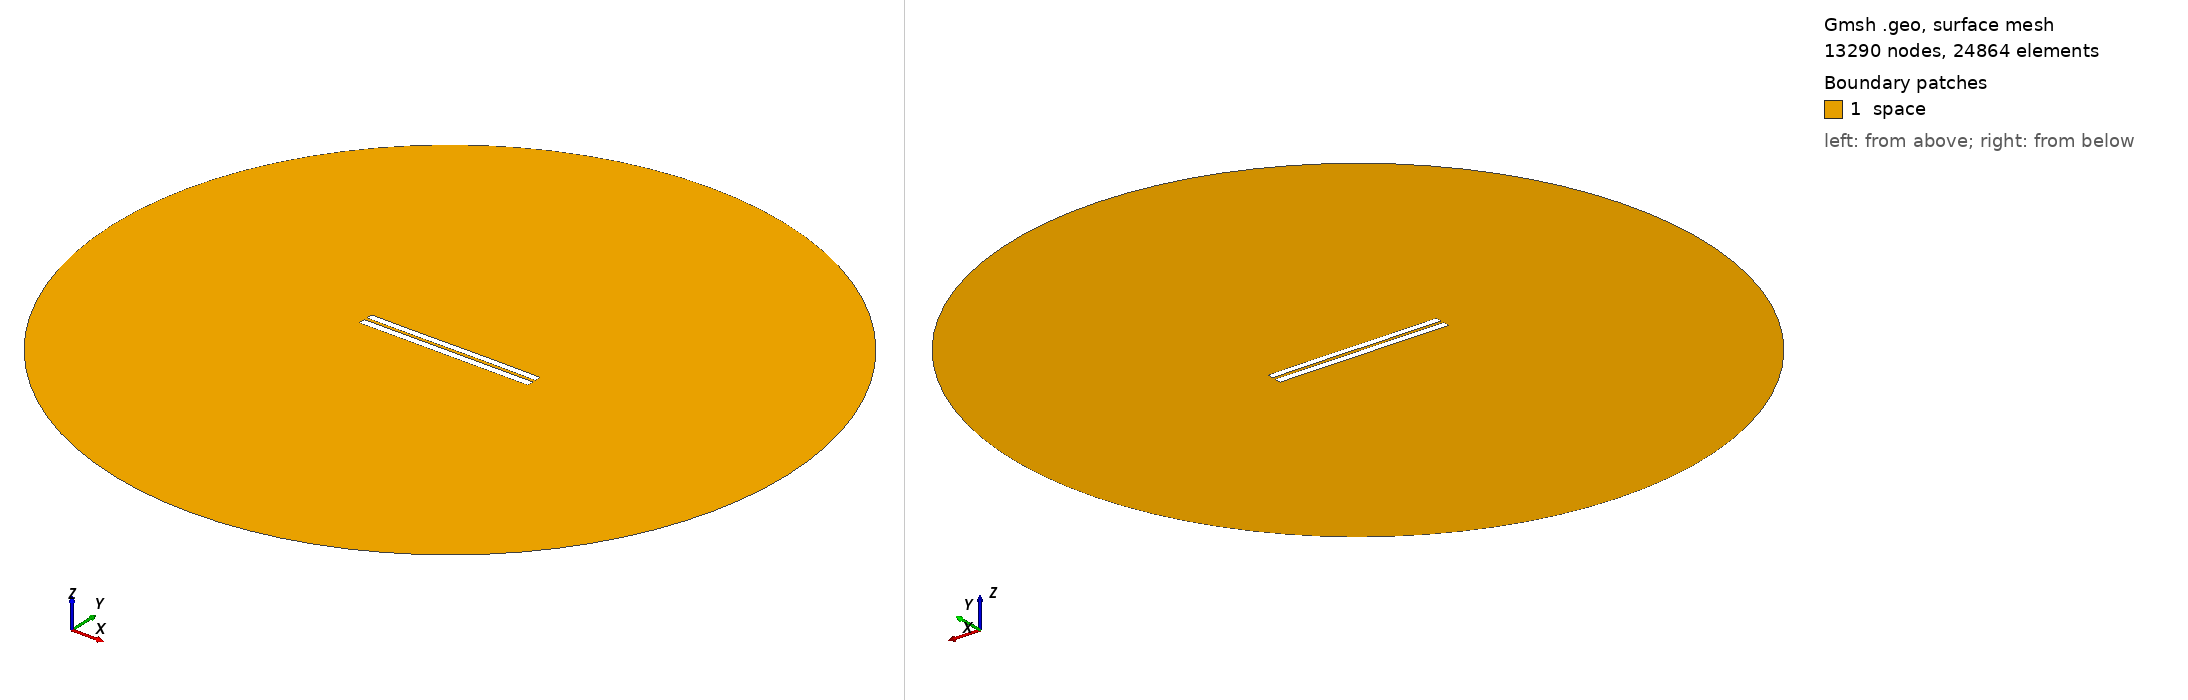

Gmsh geometry script, surface-meshed: 13290 nodes, 24864 surface elements. Boundary patches (legend numbers): 1 space. Left view from above one corner, right view from below the opposite corner. Legend entries are the model's physical surfaces. The drawing asked Gmsh for element sizes between 1% and 20% of the model's largest extent; the script's own settings can give other sizes.

=== 4058.geo (drawn) ===
//---------------------------------------
// Geometry kernel
//---------------------------------------

SetFactory("OpenCASCADE");



//---------------------------------------
// Parameters of the geometry
//---------------------------------------

// Overetch of the upper plate
overetch = 0.125;

// Distance between the plates
distance = 1.75;

// Discretization over the x axis (for the deformation)
nx = 50; 

// Length of the plate
L = 100 - overetch; 

// Number of modes
n = 4; 

// 1st mode coefficient
coeff(1) = 0.0;
beta(1) = 0.596864 * 3.1415926535 / L;

// 2nd mode coefficient
coeff(2) = 0.0;
beta(2) = 1.49418 * 3.1415926535 / L;

// 3rd mode coefficient
coeff(3) = -0.075;
beta(3) = 2.50025 * 3.1415926535 / L;

// 4th mode coefficient
coeff(4) = 0.0;
beta(4) = 3.49999 * 3.1415926535 / L;



//---------------------------------------
// Upper plate (deformed rectangle)
//---------------------------------------

// Coordiantes of the upper plate
xmin = -50;
xmax = 50 - overetch;

// Height of the upper plate
yheight = 4 - 2 * overetch;

// Indexes of the points
UpperID[] = {};
LowerID[] = {};
LeftID[] = {};
RightID[] = {};

// Point index
p = 1;

// Horizontal edges
For i In {1:nx}
    x = xmin + (i-1)*(xmax - xmin)/(nx-1);

    y_bottom = distance / 2 + overetch;
    For j In {1:n}
        C = (Cosh(beta(j)*L) + Cos(beta(j)*L)) / (Sinh(beta(j)*L) + Sin(beta(j)*L));
        y_bottom  = y_bottom + coeff(j) * (Cosh(beta(j)*(x+50)) - Cos(beta(j)*(x+50)) - C * (Sinh(beta(j)*(x+50)) - Sin(beta(j)*(x+50))));
    EndFor

    y_top = y_bottom + yheight;

    Point(p) = {x, y_top, 0, 1.0};
    UpperID[i] = p;
    p = p + 1;

    Point(p) = {x, y_bottom, 0, 1.0};
    LowerID[i] = p;
    p = p + 1;
EndFor

// Create point lists
UpperPts[] = {}; LowerPts[] = {};
For i In {1:nx}
  UpperPts[] += {UpperID[i]};
  LowerPts[] += {LowerID[i]};
EndFor

// Build splines
Spline(1) = {UpperPts[]};
Spline(2) = {LowerPts[]};
Line(3) = {LowerPts[nx-1], UpperPts[nx-1]};
Line(4) = {LowerPts[0], UpperPts[0]};

// Build the plane surface
Curve Loop(1) = {2, 3, -1, -4};
Plane Surface(1) = {1};



//---------------------------------------
// Lower plate (rectangle)
//---------------------------------------

// Vertices
Point(1001) = {-50, -1, 0, 1.0};
Point(1002) = { 50, -1, 0, 1.0};
Point(1003) = { 50,  -5, 0, 1.0};
Point(1004) = {-50,  -5, 0, 1.0};

// Edges
Line(5) = {1001, 1002};
Line(6) = {1002, 1003};
Line(7) = {1003, 1004};
Line(8) = {1004, 1001};

// Plane surface
Line Loop(2) = {5, 6, 7, 8};
Plane Surface(2) = {2}; 



//---------------------------------------
// Outer (fictious) boundary
//---------------------------------------

// Points
Point(1005) = {0, 0, 0};       // Center
Point(1006) = {200, 0, 0};     // Start point
Point(1007) = {0, 200, 0};     // 90 degrees
Point(1008) = {-200, 0, 0};    // 180 degrees
Point(1009) = {0, -200, 0};    // 270 degrees

// Circle arcs (each needs start, center, end)
Circle(9) = {1006, 1005, 1007};
Circle(10) = {1007, 1005, 1008};
Circle(11) = {1008, 1005, 1009};
Circle(12) = {1009, 1005, 1006};

// Plane surface for the entire domain
Curve Loop(3) = {9, 10, 11, 12};
Surface(3) = {3};

// Subtract the plates from the whole domain to obtain the actual domain where we want to solve the equations
BooleanDifference{ Surface{3}; Delete; }{ Surface{1}; Surface{2}; Delete; }




//---------------------------------------
// Transfinite Lines/Curves
//---------------------------------------

// Set the number of points on the boundaries
r = 7;

// Plates
Transfinite Curve {1, 2} = 50*r Using Progression 1;
Transfinite Curve {3, 4} = 2*r Using Progression 1;
Transfinite Line {5, 7} = 50*r Using Progression 1;
Transfinite Line {6, 8} = 2*r Using Progression 1;

// Outer boundary
Transfinite Line {9, 10, 11, 12} = 20 Using Progression 1;



//---------------------------------------
// Physical groups
//---------------------------------------                

// Physical curves (boundaries)
Physical Line("force_segment", 10) = {2};
Physical Line("upper_plate", 11) = {1, 3, 4};
Physical Line("lower_plate", 12) = {5, 6, 7, 8};
Physical Line("boundary", 20) = {9, 10, 11, 12};

// Physical Surfaces
Physical Surface("space", 30) = {3};



//---------------------------------------
// 6. Generate the Mesh
//---------------------------------------

// 2D mesh generation
Mesh 2;
